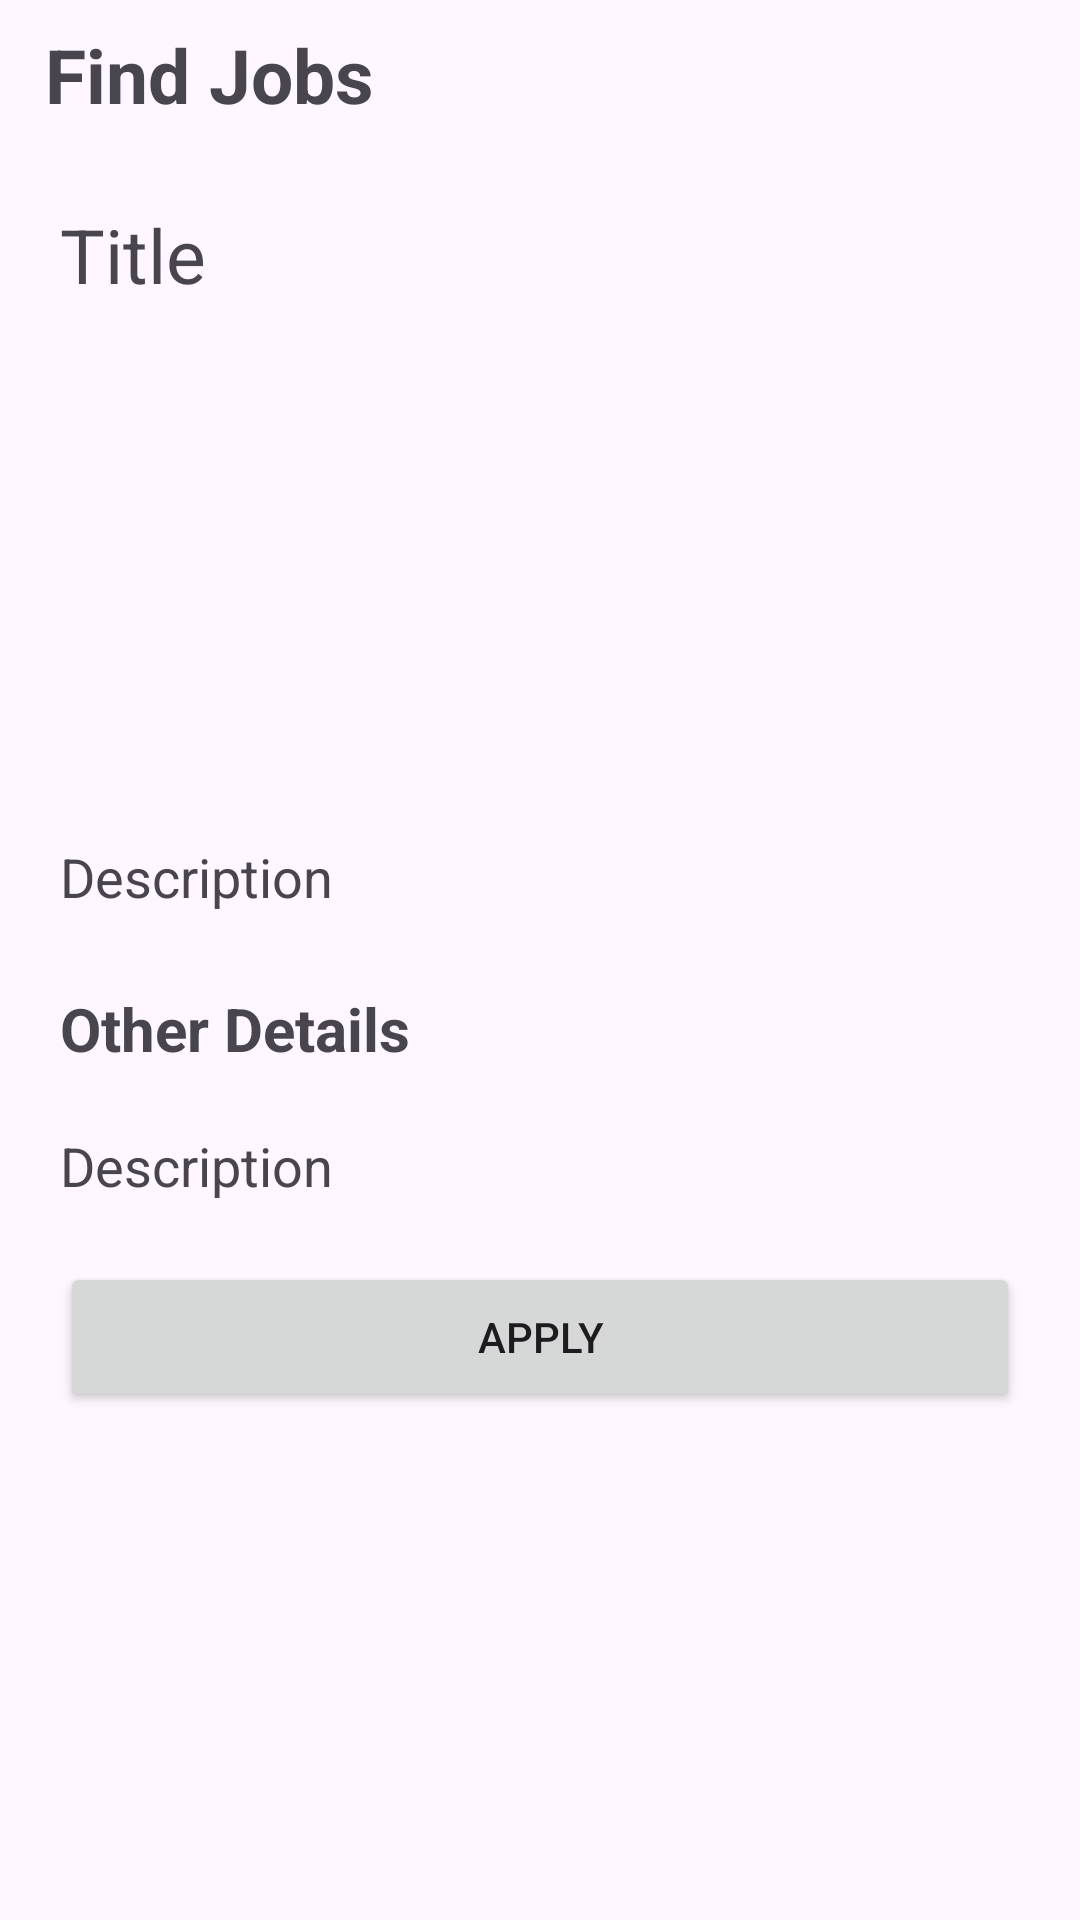

Produce the Android XML layout that renders to this screen, including the resource entries it uses.
<!-- AndroidManifest.xml: application theme Theme.Group6_projectpart1 -->
<!-- res/layout/activity_job_details.xml -->
<?xml version="1.0" encoding="utf-8"?>
<ScrollView xmlns:android="http://schemas.android.com/apk/res/android"
    xmlns:app="http://schemas.android.com/apk/res-auto"
    xmlns:tools="http://schemas.android.com/tools"
    android:id="@+id/main"
    android:layout_width="match_parent"
    android:layout_height="match_parent"
    tools:context=".JobDetails"
    android:orientation="vertical">

    <LinearLayout
        android:layout_width="match_parent"
        android:layout_height="match_parent"
        android:orientation="vertical">

        <TextView
            android:layout_width="match_parent"
            android:layout_height="50dp"
            android:text="Find Jobs"
            android:gravity="center_vertical"
            android:textStyle="bold"
            android:textSize="25sp"
            android:paddingLeft="15dp"
            android:layout_marginBottom="10dp"/>

        <TextView
            android:layout_width="match_parent"
            android:layout_height="50dp"
            android:id="@+id/title"
            android:text="Title"
            android:textSize="25sp"
            android:paddingLeft="20dp"
            android:gravity="center_vertical"/>

        <ImageView
            android:id="@+id/imageView2"
            android:layout_width="match_parent"
            android:layout_marginLeft="50dp"
            android:layout_marginRight="50dp"
            android:layout_height="150dp"
            app:srcCompat="@drawable/common_google_signin_btn_icon_dark_focused" />

        <TextView
            android:id="@+id/desc"
            android:layout_width="match_parent"
            android:layout_height="wrap_content"
            android:text="Description"
            android:layout_marginTop="20dp"
            android:layout_marginLeft="20dp"
            android:layout_marginRight="20dp"
            android:textSize="18sp"/>

        <TextView
            android:layout_width="match_parent"
            android:layout_height="wrap_content"
            android:text="Other Details"
            android:layout_marginTop="25dp"
            android:layout_marginLeft="20dp"
            android:layout_marginRight="20dp"
            android:textSize="20sp"
            android:textStyle="bold"/>

        <TextView
            android:id="@+id/fulldesc"
            android:layout_width="match_parent"
            android:layout_height="wrap_content"
            android:text="Description"
            android:layout_marginTop="20dp"
            android:layout_marginLeft="20dp"
            android:layout_marginRight="20dp"
            android:textSize="18sp"/>

        <Button
            android:id="@+id/submit"
            android:layout_marginTop="20dp"
            android:layout_width="match_parent"
            android:layout_height="50dp"
            android:text="Apply"
            android:layout_marginRight="20dp"
            android:layout_marginLeft="20dp"/>

    </LinearLayout>



</ScrollView>
<!-- resources referenced by this layout -->
<resources>
  <style name="Theme.Group6_projectpart1" parent="Base.Theme.Group6_projectpart1" />
  <style name="Base.Theme.Group6_projectpart1" parent="Theme.Material3.DayNight.NoActionBar">
          
          
      </style>
</resources>
